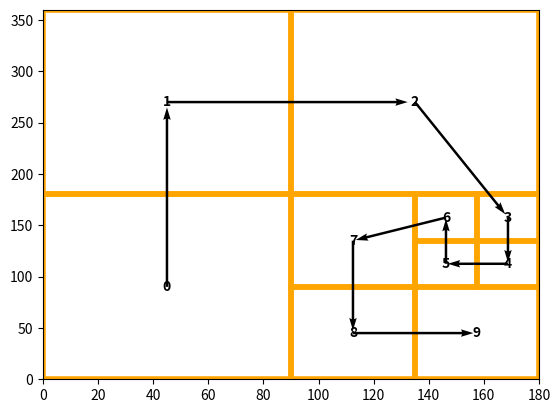

Write the Python code that produced this figure.
from matplotlib import pyplot as plt, patches

curve = []


def filter_point(x1, x2, y1, y2, points):
    res = []
    for p in points:
        if x1 <= p[0] <= x2 and y1 <= p[1] <= y2:
            res.append(p)
    return res


# 定义维度 0-180 经度 0-360
# 希尔伯特一阶从左下到左上到右上到右下， 编排为 0 -- 3
# direction 0向上 1向右 2向下 3向左
def hil(x1, x2, y1, y2, points, direction):
    if direction == 0:
        hil0(x1, x2, y1, y2, points)
    elif direction == 1:
        hil1(x1, x2, y1, y2, points)
    elif direction == 2:
        hil2(x1, x2, y1, y2, points)
    else:
        hil3(x1, x2, y1, y2, points)


# 朝上
def hil0(x11, x22, y11, y22, points):
    x1 = x11
    x2 = (x11 + x22) / 2
    y1 = y11
    y2 = (y11 + y22) / 2
    cur_points = filter_point(x1, x2, y1, y2, points)
    if len(cur_points) > 1:
        # 多于1个点，继续递归
        hil(x1, x2, y1, y2, cur_points, 1)
    else:
        record = None
        if len(cur_points) > 0:
            record = cur_points[0]
        curve.append({"x1": x1, "x2": x2, "y1": y1, "y2": y2, "poi": record, "index": len(curve)})

    x1 = x11
    x2 = (x11 + x22) / 2
    y1 = (y11 + y22) / 2
    y2 = y22
    cur_points = filter_point(x1, x2, y1, y2, points)
    if len(cur_points) > 1:
        # 多于1个点，继续递归
        hil(x1, x2, y1, y2, cur_points, 0)
    else:
        record = None
        if len(cur_points) > 0:
            record = cur_points[0]
        curve.append({"x1": x1, "x2": x2, "y1": y1, "y2": y2, "poi": record, "index": len(curve)})

    x1 = (x11 + x22) / 2
    x2 = x22
    y1 = (y11 + y22) / 2
    y2 = y22
    cur_points = filter_point(x1, x2, y1, y2, points)
    if len(cur_points) > 1:
        # 多于1个点，继续递归
        hil(x1, x2, y1, y2, cur_points, 0)
    else:
        record = None
        if len(cur_points) > 0:
            record = cur_points[0]
        curve.append({"x1": x1, "x2": x2, "y1": y1, "y2": y2, "poi": record, "index": len(curve)})

    x1 = (x11 + x22) / 2
    x2 = x22
    y1 = y11
    y2 = (y11 + y22) / 2
    cur_points = filter_point(x1, x2, y1, y2, points)
    if len(cur_points) > 1:
        # 多于1个点，继续递归
        hil(x1, x2, y1, y2, cur_points, 3)
    else:
        record = None
        if len(cur_points) > 0:
            record = cur_points[0]
        curve.append({"x1": x1, "x2": x2, "y1": y1, "y2": y2, "poi": record, "index": len(curve)})


# 朝右
def hil1(x11, x22, y11, y22, points):
    x1 = x11
    x2 = (x11 + x22) / 2
    y1 = y11
    y2 = (y11 + y22) / 2
    cur_points = filter_point(x1, x2, y1, y2, points)
    if len(cur_points) > 1:
        # 多于1个点，继续递归
        hil(x1, x2, y1, y2, cur_points, 0)
    else:
        record = None
        if len(cur_points) > 0:
            record = cur_points[0]
        curve.append({"x1": x1, "x2": x2, "y1": y1, "y2": y2, "poi": record, "index": len(curve)})

    x1 = (x11 + x22) / 2
    x2 = x22
    y1 = y11
    y2 = (y11 + y22) / 2
    cur_points = filter_point(x1, x2, y1, y2, points)
    if len(cur_points) > 1:
        # 多于1个点，继续递归
        hil(x1, x2, y1, y2, cur_points, 1)
    else:
        record = None
        if len(cur_points) > 0:
            record = cur_points[0]
        curve.append({"x1": x1, "x2": x2, "y1": y1, "y2": y2, "poi": record, "index": len(curve)})

    x1 = (x11 + x22) / 2
    x2 = x22
    y1 = (y11 + y22) / 2
    y2 = y22
    cur_points = filter_point(x1, x2, y1, y2, points)
    if len(cur_points) > 1:
        # 多于1个点，继续递归
        hil(x1, x2, y1, y2, cur_points, 1)
    else:
        record = None
        if len(cur_points) > 0:
            record = cur_points[0]
        curve.append({"x1": x1, "x2": x2, "y1": y1, "y2": y2, "poi": record, "index": len(curve)})

    x1 = x11
    x2 = (x11 + x22) / 2
    y1 = (y11 + y22) / 2
    y2 = y22
    cur_points = filter_point(x1, x2, y1, y2, points)
    if len(cur_points) > 1:
        # 多于1个点，继续递归
        hil(x1, x2, y1, y2, cur_points, 2)
    else:
        record = None
        if len(cur_points) > 0:
            record = cur_points[0]
        curve.append({"x1": x1, "x2": x2, "y1": y1, "y2": y2, "poi": record, "index": len(curve)})


# 朝下
def hil2(x11, x22, y11, y22, points):
    x1 = (x11 + x22) / 2
    x2 = x22
    y1 = (y11 + y22) / 2
    y2 = y22
    cur_points = filter_point(x1, x2, y1, y2, points)
    if len(cur_points) > 1:
        # 多于1个点，继续递归
        hil(x1, x2, y1, y2, cur_points, 3)
    else:
        record = None
        if len(cur_points) > 0:
            record = cur_points[0]
        curve.append({"x1": x1, "x2": x2, "y1": y1, "y2": y2, "poi": record, "index": len(curve)})

    x1 = (x11 + x22) / 2
    x2 = x22
    y1 = y11
    y2 = (y11 + y22) / 2
    cur_points = filter_point(x1, x2, y1, y2, points)
    if len(cur_points) > 1:
        # 多于1个点，继续递归
        hil(x1, x2, y1, y2, cur_points, 2)
    else:
        record = None
        if len(cur_points) > 0:
            record = cur_points[0]
        curve.append({"x1": x1, "x2": x2, "y1": y1, "y2": y2, "poi": record, "index": len(curve)})

    x1 = x11
    x2 = (x11 + x22) / 2
    y1 = y11
    y2 = (y11 + y22) / 2
    cur_points = filter_point(x1, x2, y1, y2, points)
    if len(cur_points) > 1:
        # 多于1个点，继续递归
        hil(x1, x2, y1, y2, cur_points, 2)
    else:
        record = None
        if len(cur_points) > 0:
            record = cur_points[0]
        curve.append({"x1": x1, "x2": x2, "y1": y1, "y2": y2, "poi": record, "index": len(curve)})

    x1 = x11
    x2 = (x11 + x22) / 2
    y1 = (y11 + y22) / 2
    y2 = y22
    cur_points = filter_point(x1, x2, y1, y2, points)
    if len(cur_points) > 1:
        # 多于1个点，继续递归
        hil(x1, x2, y1, y2, cur_points, 1)
    else:
        record = None
        if len(cur_points) > 0:
            record = cur_points[0]
        curve.append({"x1": x1, "x2": x2, "y1": y1, "y2": y2, "poi": record, "index": len(curve)})


# 朝左
def hil3(x11, x22, y11, y22, points):
    x1 = (x11 + x22) / 2
    x2 = x22
    y1 = (y11 + y22) / 2
    y2 = y22
    cur_points = filter_point(x1, x2, y1, y2, points)
    if len(cur_points) > 1:
        # 多于1个点，继续递归
        hil(x1, x2, y1, y2, cur_points, 2)
    else:
        record = None
        if len(cur_points) > 0:
            record = cur_points[0]
        curve.append({"x1": x1, "x2": x2, "y1": y1, "y2": y2, "poi": record, "index": len(curve)})

    x1 = x11
    x2 = (x11 + x22) / 2
    y1 = (y11 + y22) / 2
    y2 = y22
    cur_points = filter_point(x1, x2, y1, y2, points)
    if len(cur_points) > 1:
        # 多于1个点，继续递归
        hil(x1, x2, y1, y2, cur_points, 3)
    else:
        record = None
        if len(cur_points) > 0:
            record = cur_points[0]
        curve.append({"x1": x1, "x2": x2, "y1": y1, "y2": y2, "poi": record, "index": len(curve)})

    x1 = x11
    x2 = (x11 + x22) / 2
    y1 = y11
    y2 = (y11 + y22) / 2
    cur_points = filter_point(x1, x2, y1, y2, points)
    if len(cur_points) > 1:
        # 多于1个点，继续递归
        hil(x1, x2, y1, y2, cur_points, 3)
    else:
        record = None
        if len(cur_points) > 0:
            record = cur_points[0]
        curve.append({"x1": x1, "x2": x2, "y1": y1, "y2": y2, "poi": record, "index": len(curve)})

    x1 = (x11 + x22) / 2
    x2 = x22
    y1 = y11
    y2 = (y11 + y22) / 2
    cur_points = filter_point(x1, x2, y1, y2, points)
    if len(cur_points) > 1:
        # 多于1个点，继续递归
        hil(x1, x2, y1, y2, cur_points, 0)
    else:
        record = None
        if len(cur_points) > 0:
            record = cur_points[0]
        curve.append({"x1": x1, "x2": x2, "y1": y1, "y2": y2, "poi": record, "index": len(curve)})


# 加载数据集
def load():
    return [[0, 0], [0, 360], [180, 0], [180, 360], [180, 95], [140, 95]]


hil(0, 180, 0, 360, load(), 0)

fig = plt.figure()
ax = fig.add_subplot(111)
plt.ylim(0, 360)
plt.xlim(0, 180)

x_list = []
y_list = []
for item in curve:
    rectangle = patches.Rectangle((item['x1'], item['y1']), item['x2'] - item['x1'], item['y2'] - item['y1'], edgecolor='orange', fill=False, linewidth=4)
    ax.add_patch(rectangle)
    rx, ry = rectangle.get_xy()
    cx = rx + rectangle.get_width()/2.0
    cy = ry + rectangle.get_height()/2.0
    x_list.append(cx)
    y_list.append(cy)
    ax.annotate(item['index'], (cx, cy), color='black', weight='bold', fontsize=10, ha='center', va='center')


for i in range(len(x_list)-1):
    dx = x_list[i+1] - x_list[i]
    dy = y_list[i+1] - y_list[i]
    plt.quiver(x_list[i], y_list[i], dx, dy, angles='xy', scale=1.03, scale_units='xy', width=0.005)
plt.show()

